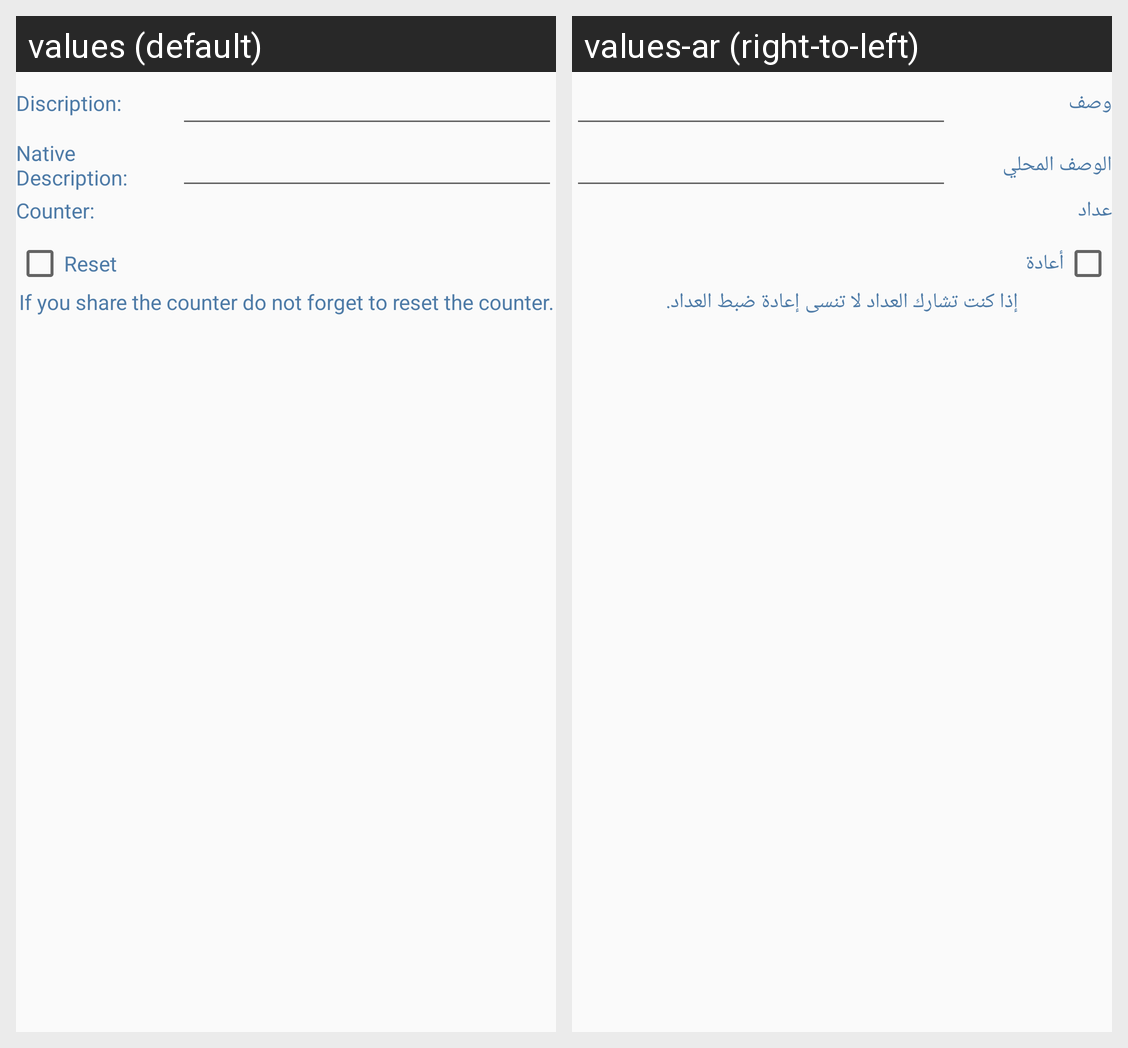

This grid shows one Android layout under two languages. Give, for every string resource on the screen, its name, the default text and each shown locale's text.
Android screen res/layout/add_tasbeh_layout.xml rendered under 2 locales, left to right: values (default), values-ar (right-to-left). Device: Nexus 5 (rendered at 1080×1920; each locale shown at half size, 540×960, under a caption strip naming it); theme AppTheme.
Strings drawn on this screen, with the default value and each locale's value (text and hints the layout hard-codes, and strings that could not be matched under every locale, appear in the picture but are not listed):

discription
  values: Discription:
  values-ar: وصف

native_discription
  values: Native Description:
  values-ar: الوصف المحلي

counter
  values: Counter:
  values-ar: عداد 

reset_counter
  values: Reset
  values-ar: أعادة

if_you_share_the_counter_do_not_forget_to_reset_the_counter
  values: If you share the counter do not forget to reset the counter.
  values-ar: إذا كنت تشارك العداد لا تنسى إعادة ضبط العداد.
